Photos from the image-classification dataset "category_dataset_prepared_v2" in the GitHub repository Yzero56/Peak-Test. Its 3 classes are: drink container, food container, water bottle.

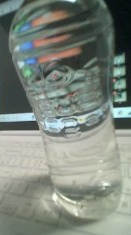
Label: water bottle

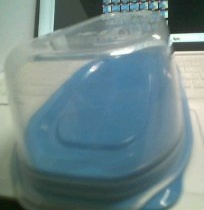
Label: food container

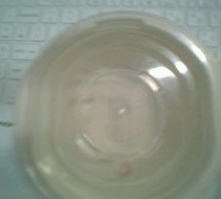
Label: food container

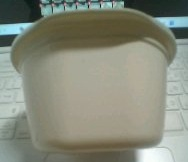
Label: food container

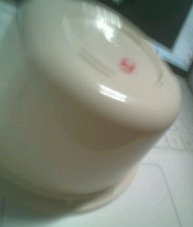
Label: food container

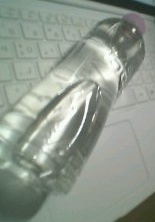
Label: water bottle
